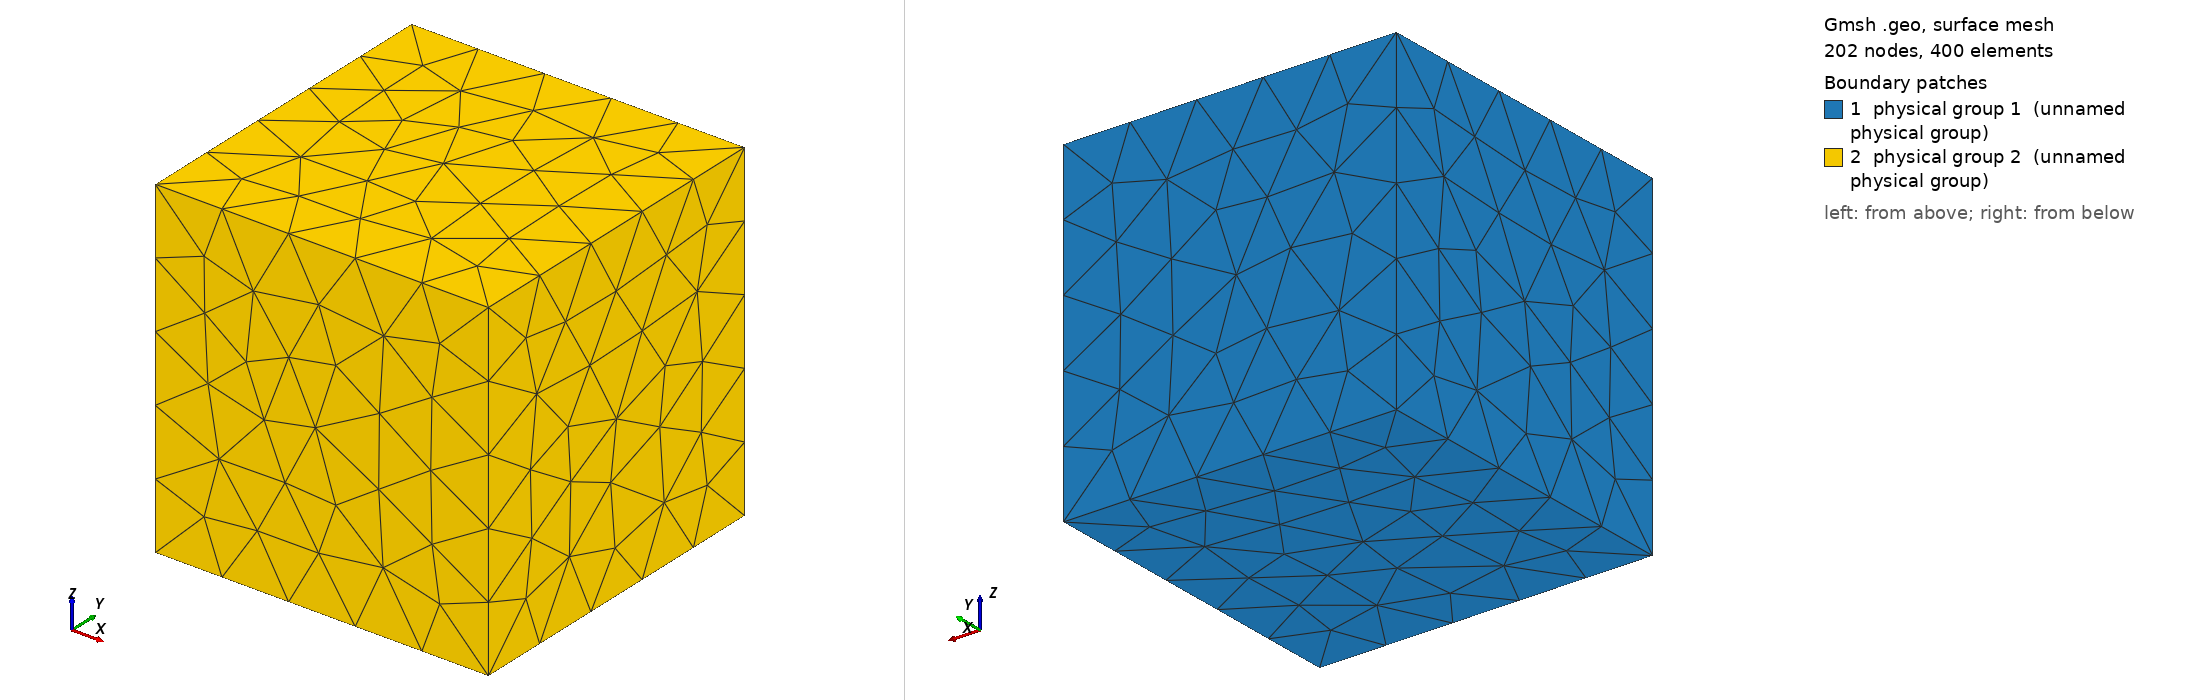

Gmsh geometry script, surface-meshed: 202 nodes, 400 surface elements. Boundary patches (legend numbers): 1 physical group 1 (unnamed physical group), 2 physical group 2 (unnamed physical group). Left view from above one corner, right view from below the opposite corner. Legend entries are the model's physical surfaces. The drawing asked Gmsh for element sizes between 1% and 20% of the model's largest extent; the script's own settings can give other sizes.

=== cube.geo (drawn) ===
lc = 0.3;
//nz = 23;//mettre n+1 points
C = 1.;

Point(1) = {0.0,0.0,0.0,lc};
Point(2) = {0.0,  C,0.0,lc};
Point(3) = {0.0,  C,C  ,lc};
Point(4) = {0.0,0.0,C  ,lc};
Line(1) = {1,2};
Line(2) = {2,3};
Line(3) = {3,4};
Line(4) = {4,1};
Line Loop(4) = {1,2,3,4};
Plane Surface(5) = {4};
//Transfinite Line {1,2,3,4} = nz; // Using Bump 3.5;
//Transfinite Surface {5} = {1,2,3,4};
//Recombine Surface {5};



//Extrude Surface {5, {1,0,0.0}}
//{
//  // Recombine;
//   Layers { nz-1, 9000, 1 } ;
//};

//Physical Line(1) = {1,2,3,4};
//Physical Surface(99) = {5};


Extrude {C,0,0} {
  Surface{5};
}


//Recombine Surface (1);



Physical Surface(1) = {5,18,14};
Physical Surface(2) = {27,26,22};
Physical Volume(99) = {1};
